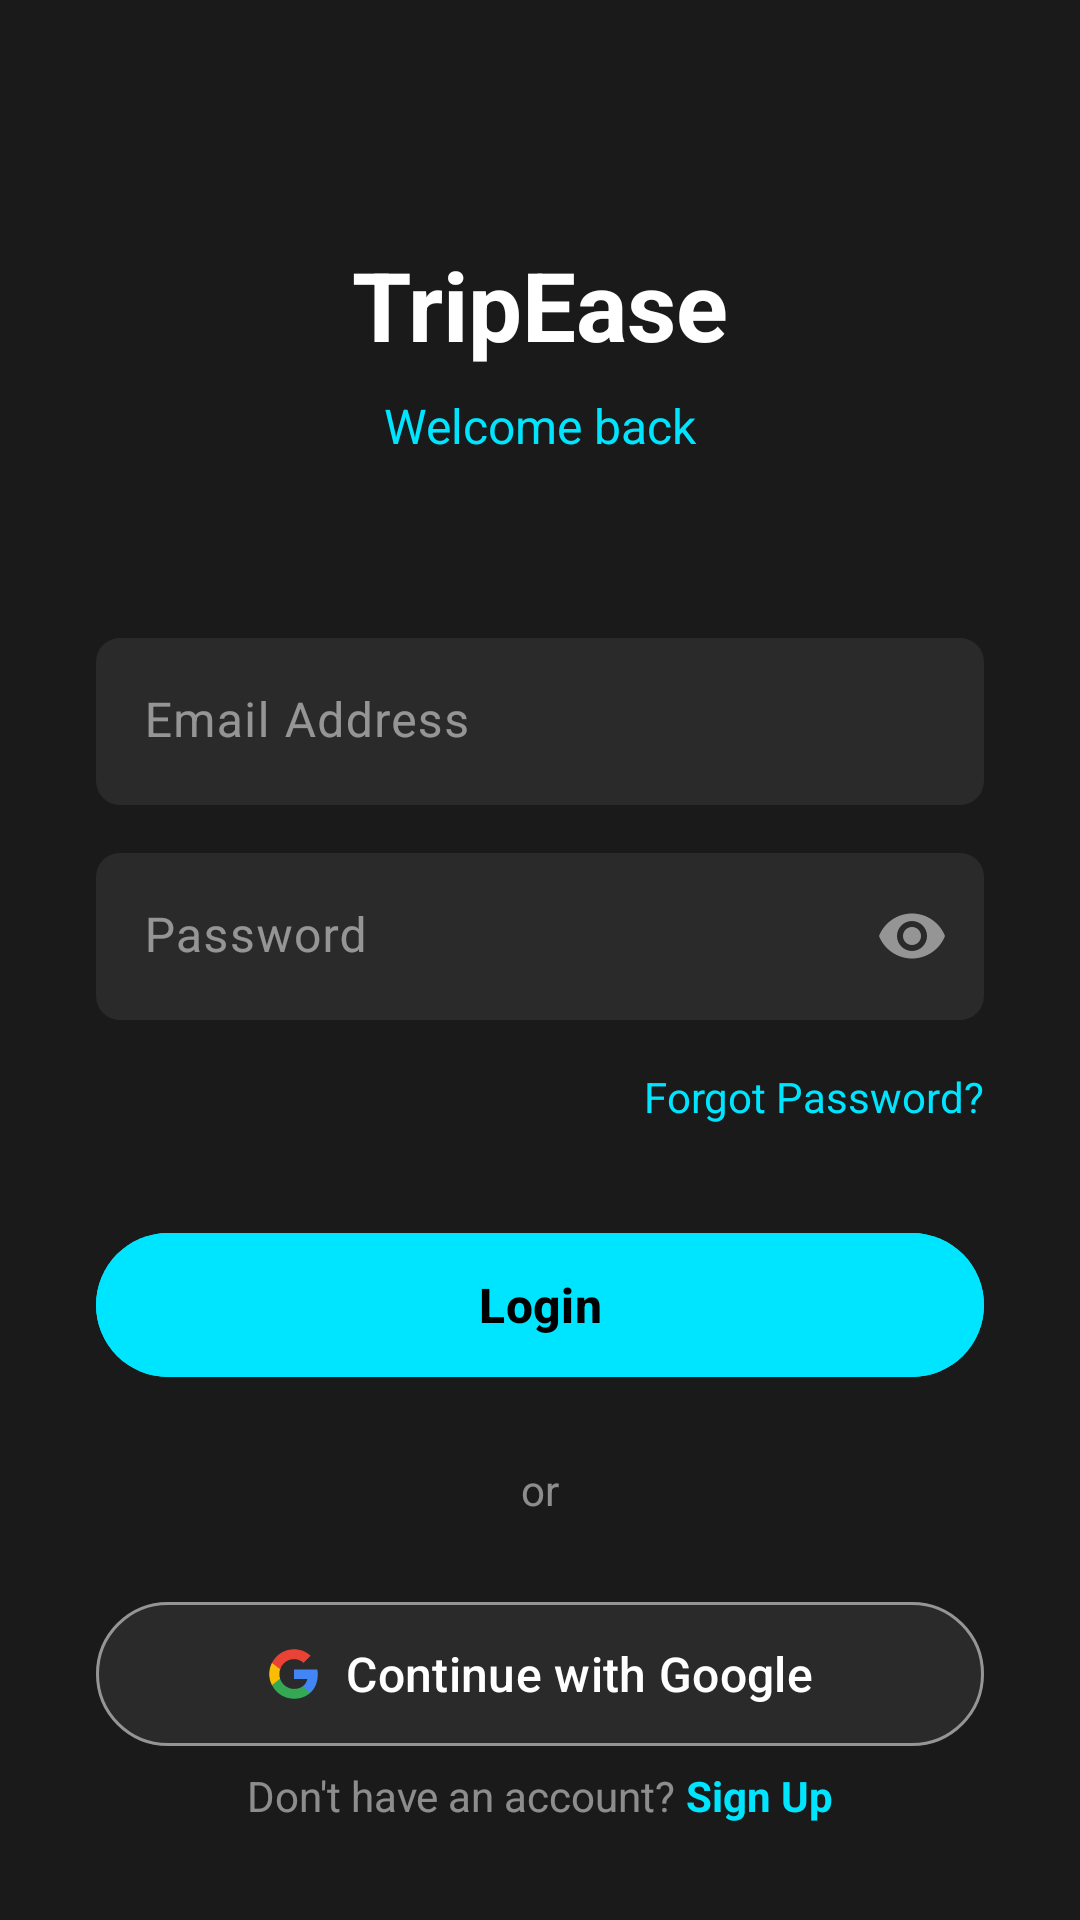

Here is an Android app screen rendered from its layout file. Give the layout XML and the strings, colors and styles it references.
<!-- AndroidManifest.xml: activity theme Theme.TripEase -->
<!-- res/layout/activity_login.xml -->
<?xml version="1.0" encoding="utf-8"?>
<androidx.constraintlayout.widget.ConstraintLayout xmlns:android="http://schemas.android.com/apk/res/android"
    xmlns:app="http://schemas.android.com/apk/res-auto"
    xmlns:tools="http://schemas.android.com/tools"
    android:layout_width="match_parent"
    android:layout_height="match_parent"
    android:background="@color/background_color"
    tools:context=".LoginActivity">

    
    <TextView
        android:id="@+id/tvAppTitle"
        android:layout_width="wrap_content"
        android:layout_height="wrap_content"
        android:text="TripEase"
        android:textColor="@color/text_color"
        android:textSize="32sp"
        android:textStyle="bold"
        android:layout_marginTop="80dp"
        app:layout_constraintEnd_toEndOf="parent"
        app:layout_constraintStart_toStartOf="parent"
        app:layout_constraintTop_toTopOf="parent" />

    
    <TextView
        android:id="@+id/tvWelcomeBack"
        android:layout_width="wrap_content"
        android:layout_height="wrap_content"
        android:text="Welcome back"
        android:textColor="@color/primary_color"
        android:textSize="16sp"
        android:layout_marginTop="8dp"
        app:layout_constraintEnd_toEndOf="parent"
        app:layout_constraintStart_toStartOf="parent"
        app:layout_constraintTop_toBottomOf="@+id/tvAppTitle" />

    
    <com.google.android.material.textfield.TextInputLayout
        android:id="@+id/tilEmail"
        android:layout_width="0dp"
        android:layout_height="wrap_content"
        android:layout_marginStart="32dp"
        android:layout_marginTop="60dp"
        android:layout_marginEnd="32dp"
        android:hint="Email Address"
        android:textColorHint="@color/text_hint"
        app:boxBackgroundColor="@color/card_background"
        app:boxBackgroundMode="filled"
        app:boxCornerRadiusBottomEnd="8dp"
        app:boxCornerRadiusBottomStart="8dp"
        app:boxCornerRadiusTopEnd="8dp"
        app:boxCornerRadiusTopStart="8dp"
        app:boxStrokeWidth="0dp"
        app:hintTextColor="@color/text_hint"
        app:layout_constraintEnd_toEndOf="parent"
        app:layout_constraintStart_toStartOf="parent"
        app:layout_constraintTop_toBottomOf="@+id/tvWelcomeBack">

        <com.google.android.material.textfield.TextInputEditText
            android:id="@+id/etEmail"
            android:layout_width="match_parent"
            android:layout_height="wrap_content"
            android:inputType="textEmailAddress"
            android:textColor="@color/text_color"
            android:textColorHint="@color/text_hint" />

    </com.google.android.material.textfield.TextInputLayout>

    
    <com.google.android.material.textfield.TextInputLayout
        android:id="@+id/tilPassword"
        android:layout_width="0dp"
        android:layout_height="wrap_content"
        android:layout_marginStart="32dp"
        android:layout_marginTop="16dp"
        android:layout_marginEnd="32dp"
        android:hint="Password"
        android:textColorHint="@color/text_hint"
        app:boxBackgroundColor="@color/card_background"
        app:boxBackgroundMode="filled"
        app:boxCornerRadiusBottomEnd="8dp"
        app:boxCornerRadiusBottomStart="8dp"
        app:boxCornerRadiusTopEnd="8dp"
        app:boxCornerRadiusTopStart="8dp"
        app:boxStrokeWidth="0dp"
        app:hintTextColor="@color/text_hint"
        app:passwordToggleEnabled="true"
        app:passwordToggleTint="@color/text_hint"
        app:layout_constraintEnd_toEndOf="parent"
        app:layout_constraintStart_toStartOf="parent"
        app:layout_constraintTop_toBottomOf="@+id/tilEmail">

        <com.google.android.material.textfield.TextInputEditText
            android:id="@+id/etPassword"
            android:layout_width="match_parent"
            android:layout_height="wrap_content"
            android:inputType="textPassword"
            android:textColor="@color/text_color"
            android:textColorHint="@color/text_hint" />

    </com.google.android.material.textfield.TextInputLayout>

    
    <TextView
        android:id="@+id/tvForgotPassword"
        android:layout_width="wrap_content"
        android:layout_height="wrap_content"
        android:text="Forgot Password?"
        android:textColor="@color/primary_color"
        android:textSize="14sp"
        android:layout_marginTop="16dp"
        android:layout_marginEnd="32dp"
        app:layout_constraintEnd_toEndOf="parent"
        app:layout_constraintTop_toBottomOf="@+id/tilPassword" />

    
    <com.google.android.material.button.MaterialButton
        android:id="@+id/btnLogin"
        android:layout_width="0dp"
        android:layout_height="56dp"
        android:layout_marginStart="32dp"
        android:layout_marginTop="32dp"
        android:layout_marginEnd="32dp"
        android:backgroundTint="@color/primary_color"
        android:text="Login"
        android:textColor="@color/button_text"
        android:textSize="16sp"
        android:textStyle="bold"
        app:cornerRadius="28dp"
        app:layout_constraintEnd_toEndOf="parent"
        app:layout_constraintStart_toStartOf="parent"
        app:layout_constraintTop_toBottomOf="@+id/tvForgotPassword" />

    
    <TextView
        android:id="@+id/tvOr"
        android:layout_width="wrap_content"
        android:layout_height="wrap_content"
        android:text="or"
        android:textColor="@color/text_hint"
        android:textSize="14sp"
        android:layout_marginTop="24dp"
        app:layout_constraintEnd_toEndOf="parent"
        app:layout_constraintStart_toStartOf="parent"
        app:layout_constraintTop_toBottomOf="@+id/btnLogin" />

    
    <com.google.android.material.button.MaterialButton
        android:id="@+id/btnGoogleSignIn"
        android:layout_width="0dp"
        android:layout_height="56dp"
        android:layout_marginStart="32dp"
        android:layout_marginTop="24dp"
        android:layout_marginEnd="32dp"
        android:backgroundTint="@color/card_background"
        android:text="Continue with Google"
        android:textColor="@color/text_color"
        android:textSize="16sp"
        app:cornerRadius="28dp"
        app:icon="@drawable/ic_google"
        app:iconGravity="textStart"
        app:iconPadding="8dp"
        app:iconTint="@null"
        app:strokeColor="@color/text_hint"
        app:strokeWidth="1dp"
        app:layout_constraintEnd_toEndOf="parent"
        app:layout_constraintStart_toStartOf="parent"
        app:layout_constraintTop_toBottomOf="@+id/tvOr" />

    
    <LinearLayout
        android:layout_width="wrap_content"
        android:layout_height="wrap_content"
        android:orientation="horizontal"
        android:layout_marginBottom="32dp"
        app:layout_constraintBottom_toBottomOf="parent"
        app:layout_constraintEnd_toEndOf="parent"
        app:layout_constraintStart_toStartOf="parent">

        <TextView
            android:layout_width="wrap_content"
            android:layout_height="wrap_content"
            android:text="Don't have an account? "
            android:textColor="@color/text_hint"
            android:textSize="14sp" />

        <TextView
            android:id="@+id/tvSignUp"
            android:layout_width="wrap_content"
            android:layout_height="wrap_content"
            android:text="Sign Up"
            android:textColor="@color/primary_color"
            android:textSize="14sp"
            android:textStyle="bold" />

    </LinearLayout>

</androidx.constraintlayout.widget.ConstraintLayout>
<!-- resources referenced by this layout -->
<resources>
  <color name="background_color">#FF1A1A1A</color>
  <color name="button_text">#FF000000</color>
  <color name="card_background">#FF2A2A2A</color>
  <color name="primary_color">#FF00E5FF</color>
  <color name="text_color">#FFFFFFFF</color>
  <color name="text_hint">#80FFFFFF</color>
  <!-- drawable ic_google (drawable) -->
  <?xml version="1.0" encoding="utf-8"?>
  <vector xmlns:android="http://schemas.android.com/apk/res/android"
      android:width="24dp"
      android:height="24dp"
      android:viewportWidth="24"
      android:viewportHeight="24">
      
      <path
          android:fillColor="#4285F4"
          android:pathData="M22.56,12.25c0,-0.78 -0.07,-1.53 -0.2,-2.25H12v4.26h5.92c-0.26,1.37 -1.04,2.53 -2.21,3.31v2.77h3.57c2.08,-1.92 3.28,-4.74 3.28,-8.09z" />
      
      <path
          android:fillColor="#34A853"
          android:pathData="M12,23c2.97,0 5.46,-0.98 7.28,-2.66l-3.57,-2.77c-0.98,0.66 -2.23,1.06 -3.71,1.06 -2.86,0 -5.29,-1.93 -6.16,-4.53H2.18v2.84C3.99,20.53 7.7,23 12,23z" />
      
      <path
          android:fillColor="#FBBC05"
          android:pathData="M5.84,14.09c-0.22,-0.66 -0.35,-1.36 -0.35,-2.09s0.13,-1.43 0.35,-2.09V7.07H2.18C1.43,8.55 1,10.22 1,12s0.43,3.45 1.18,4.93l2.85,-2.22 0.81,-0.62z" />
      
      <path
          android:fillColor="#EA4335"
          android:pathData="M12,5.38c1.62,0 3.06,0.56 4.21,1.64l3.15,-3.15C17.45,2.09 14.97,1 12,1 7.7,1 3.99,3.47 2.18,7.07l3.66,2.84c0.87,-2.6 3.3,-4.53 6.16,-4.53z" />
  </vector>
  <style name="Theme.TripEase" parent="Base.Theme.TripEase" />
  <style name="Base.Theme.TripEase" parent="Theme.Material3.DayNight.NoActionBar">
          
          <item name="colorPrimary">@color/primary_color</item>
          <item name="colorPrimaryDark">@color/primary_dark</item>
          <item name="colorAccent">@color/accent_color</item>
      </style>
  <color name="primary_dark">#FF00B8D4</color>
  <color name="accent_color">#FF00E5FF</color>
</resources>
